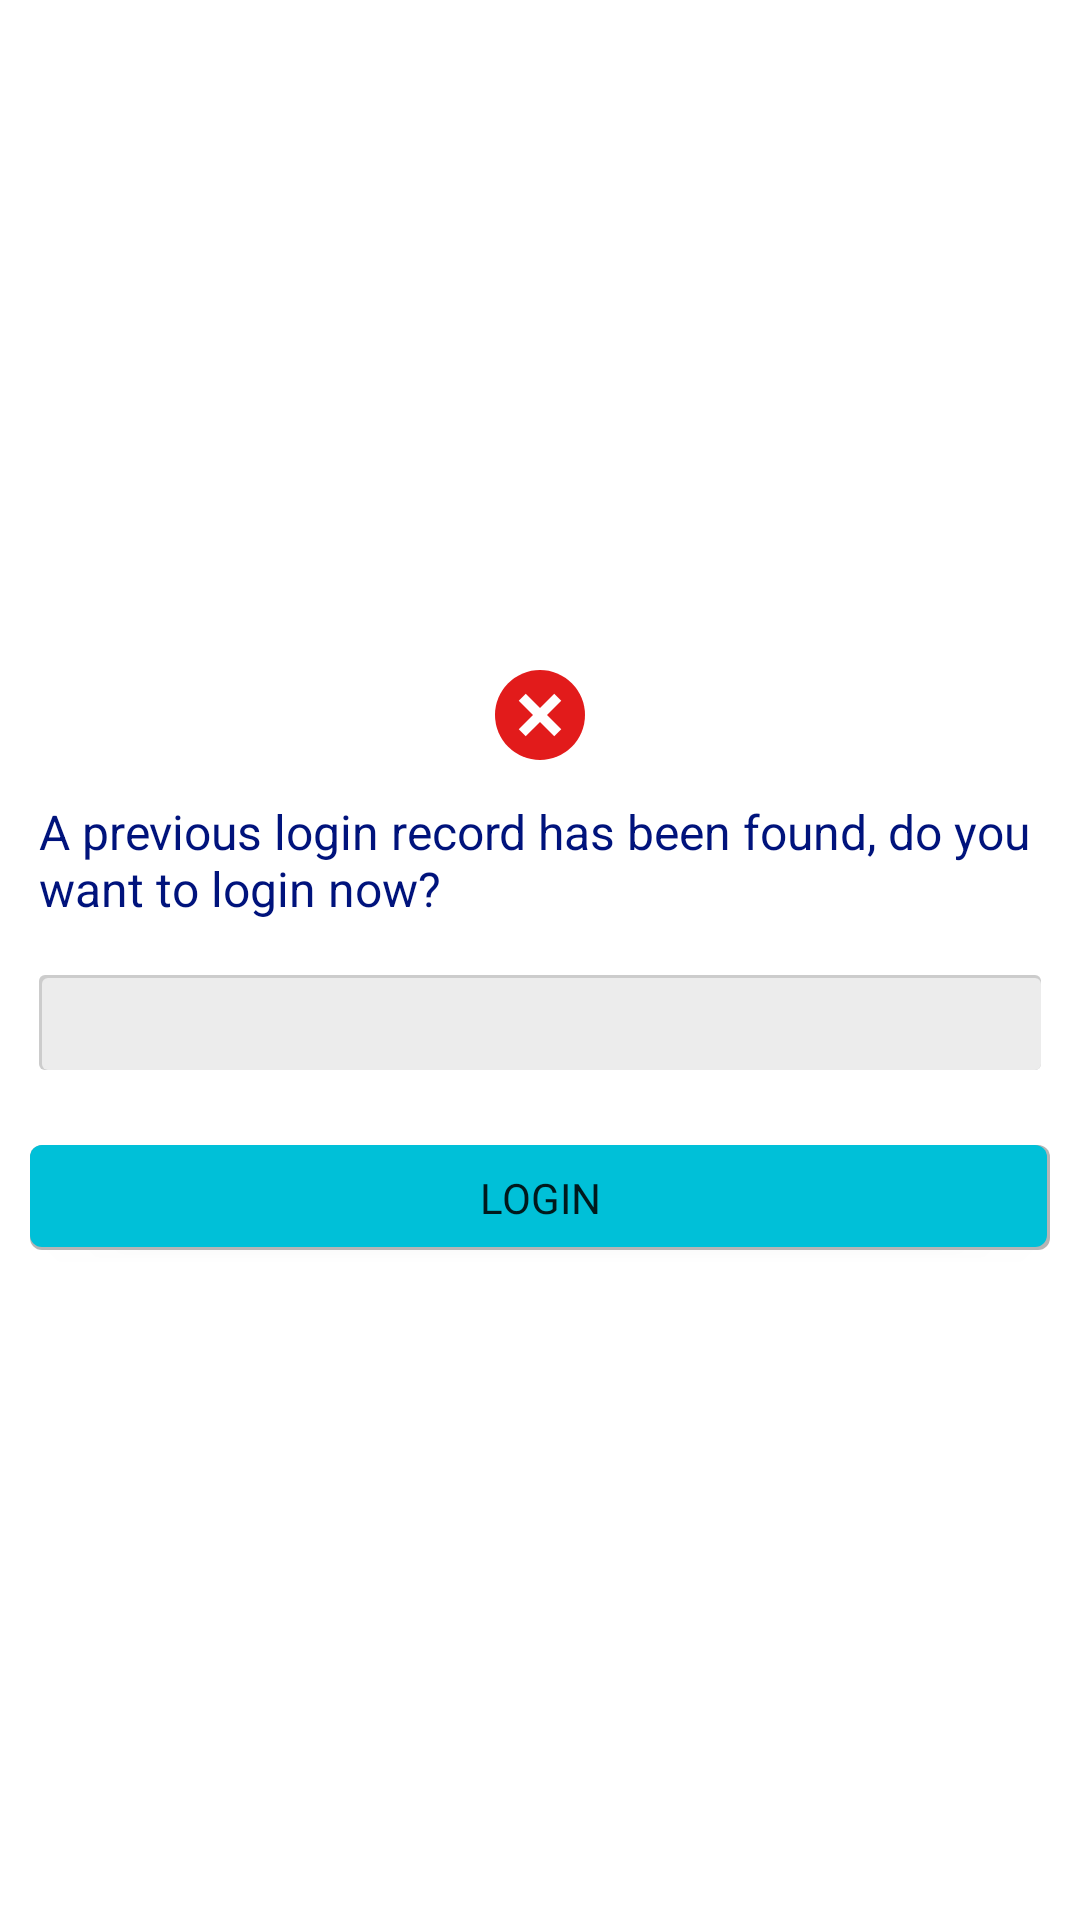

Android layout source for this screen:
<!-- AndroidManifest.xml: application theme Mytheme -->
<!-- res/layout/popup_autologin.xml -->
<?xml version="1.0" encoding="utf-8"?>
<LinearLayout xmlns:android="http://schemas.android.com/apk/res/android"
    xmlns:app="http://schemas.android.com/apk/res-auto"
    android:layout_width="350dp"
    android:layout_height="wrap_content"
    android:background="@color/white"
    android:gravity="center"
    android:orientation="vertical"
    android:padding="5dp">

    <TextView
        android:id="@+id/textView42"
        android:layout_width="50dp"
        android:layout_height="40dp"
        android:paddingStart="2dp"
        android:paddingEnd="10dp"
        app:drawableEndCompat="@drawable/ic_multiply" />

    <TextView
        android:id="@+id/textView43"
        android:layout_width="match_parent"
        android:layout_height="wrap_content"
        android:padding="8dp"
        android:text="@string/a44"
        android:textColor="#00137C"
        android:textSize="16sp" />

    <TextView
        android:id="@+id/textr"
        android:layout_width="match_parent"
        android:layout_height="wrap_content"
        android:layout_marginStart="8dp"
        android:layout_marginTop="10dp"
        android:layout_marginEnd="8dp"
        android:layout_marginBottom="20dp"
        android:background="@drawable/ed1"
        android:padding="5dp"
        android:textSize="16sp" />

    <Button
        android:id="@+id/button16"
        android:layout_width="match_parent"
        android:layout_height="35dp"
        android:layout_margin="5dp"
        android:background="@drawable/ed4"
        android:fontFamily="@font/coda"
        android:text="@string/a3" />
</LinearLayout>
<!-- resources referenced by this layout -->
<resources>
  <color name="white">#FFFFFFFF</color>
  <!-- drawable ed1 (drawable) -->
  <?xml version="1.0" encoding="utf-8"?>
  <layer-list xmlns:android="http://schemas.android.com/apk/res/android">
      <item>
          <shape android:shape="rectangle">
              <solid android:color="#CCCCCC" />
              <corners android:radius="2dp" />
          </shape>
      </item>
  
      <item
          android:top="1dp"
          android:left="1dp"
          android:bottom="0dp"
          android:right="0dp">
          <shape android:shape="rectangle">
              <solid android:color="#ECECEC"/>
              <corners android:radius="2dp" />
          </shape>
      </item>
  </layer-list>
  <!-- drawable ed4 (drawable) -->
  <?xml version="1.0" encoding="utf-8"?>
  <layer-list xmlns:android="http://schemas.android.com/apk/res/android">
      <item>
          <shape android:shape="rectangle">
              <solid android:color="#B5B5B5" />
              <corners android:radius="4dp" />
          </shape>
      </item>
  
      <item
          android:top="0dp"
          android:left="0dp"
          android:bottom="1dp"
          android:right="1dp">
          <shape android:shape="rectangle">
              <solid android:color="#00C0D8"/>
              <corners android:radius="4dp" />
          </shape>
      </item>
  </layer-list>
  <!-- drawable ic_multiply (drawable) -->
  <vector android:height="30dp" android:viewportHeight="512"
      android:viewportWidth="512" android:width="30dp" xmlns:android="http://schemas.android.com/apk/res/android">
      <path android:fillColor="#E21B1B" android:pathData="M0,256a256,255.832 0,1 0,512 0a256,255.832 0,1 0,-512 0z"/>
      <path android:fillColor="#FFFFFF" android:pathData="M135.219,174.775l39.591,-39.591l201.997,201.997l-39.591,39.591z"/>
      <path android:fillColor="#FFFFFF" android:pathData="M135.201,337.166l201.997,-201.997l39.591,39.591l-201.997,201.997z"/>
  </vector>
  <string name="a3">Login</string>
  <string name="a44">A previous login record has been found, do you want to login now?</string>
  <style name="Mytheme" parent="Theme.AppCompat.Light.NoActionBar">
          <item name="colorPrimary">@color/colorprimary</item>
          <item name="colorPrimaryDark">@color/colorprimaryDark</item>
          <item name="colorAccent">@color/colorAccent</item>
      </style>
  <color name="colorprimary">#616161</color>
  <color name="colorprimaryDark">#373737</color>
  <color name="colorAccent">#8e8e8e</color>
</resources>
